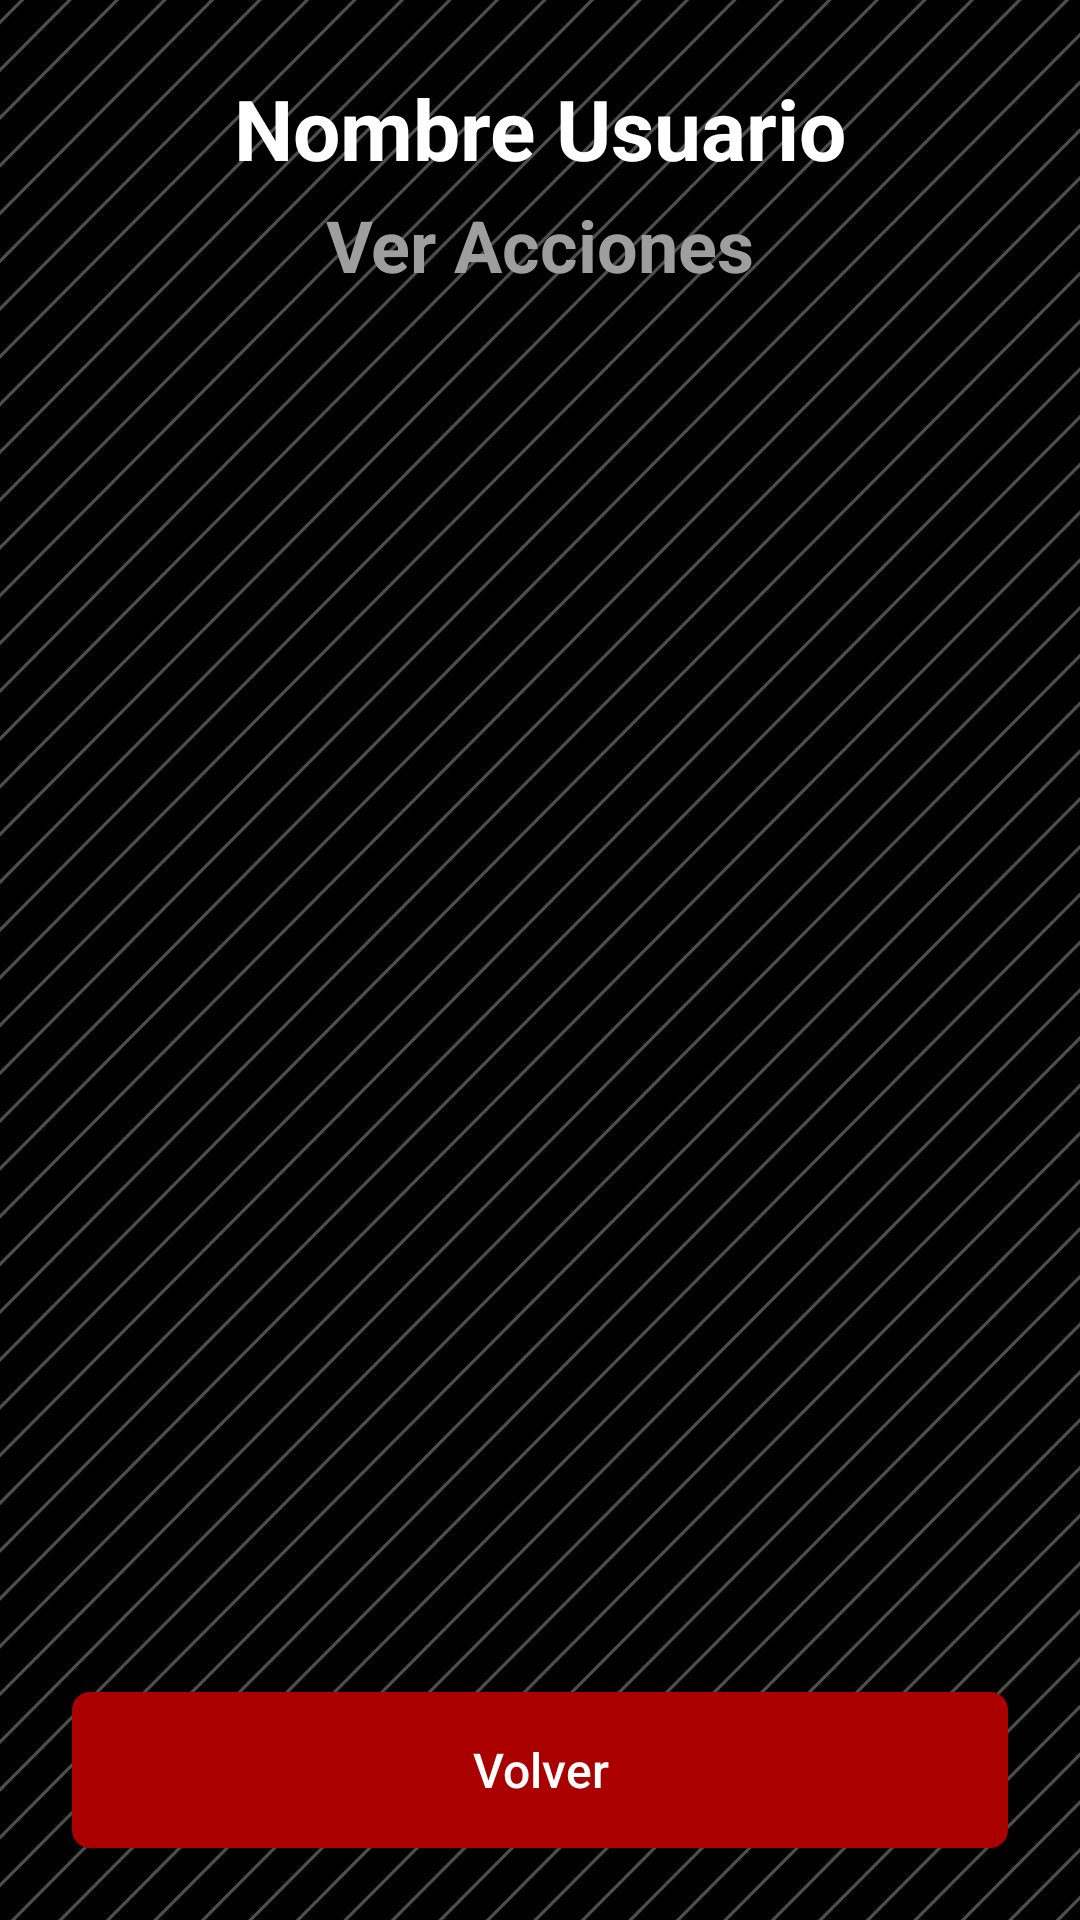

This screen was rendered from an Android layout file. Write that file and the resources it references.
<!-- AndroidManifest.xml: application theme Theme.App1_Firebase -->
<!-- res/layout/activity_acciones.xml -->
<?xml version="1.0" encoding="utf-8"?>
<LinearLayout xmlns:android="http://schemas.android.com/apk/res/android"
    xmlns:app="http://schemas.android.com/apk/res-auto"
    android:id="@+id/main"
    android:layout_width="match_parent"
    android:layout_height="match_parent"
    android:background="@drawable/fondomenu1"
    android:orientation="vertical"
    android:padding="24dp">

        <TextView
            android:id="@+id/tvusuacciones"
            android:layout_width="match_parent"
            android:layout_height="wrap_content"
            android:gravity="center"
            android:text="Nombre Usuario"
            android:textColor="@color/color_boton_texto"
            android:textSize="28sp"
            android:textStyle="bold" />

        <TextView
            android:id="@+id/tvtitacc"
            android:layout_width="match_parent"
            android:layout_height="wrap_content"
            android:layout_marginTop="4dp"
            android:layout_marginBottom="20dp"
            android:gravity="center"
            android:text="Ver Acciones"
            android:textColor="@color/color_subtitulo"
            android:textSize="24sp"
            android:textStyle="bold" />

        <TextView
            android:id="@+id/tvvacio"
            android:layout_width="match_parent"
            android:layout_height="wrap_content"
            android:gravity="center"
            android:text="Aún no hay acciones registradas"
            android:textColor="@color/color_texto"
            android:visibility="gone" />

        <ScrollView
            android:layout_width="match_parent"
            android:layout_height="0dp"
            android:layout_weight="1">

            <LinearLayout
                android:id="@+id/llacciones"
                android:layout_width="match_parent"
                android:layout_height="wrap_content"
                android:orientation="vertical" />
        </ScrollView>

        <Button
            android:id="@+id/btnvolacc"
            android:layout_width="match_parent"
            android:layout_height="52dp"
            android:layout_marginTop="10dp"
            android:background="@drawable/bg_boton_rojo"
            android:text="Volver"
            android:textAllCaps="false"
            android:textColor="@color/color_boton_texto"
            android:textSize="16sp" />

</LinearLayout>
<!-- resources referenced by this layout -->
<resources>
  <color name="color_boton_texto">#FFFFFF</color>
  <color name="color_subtitulo">#9E9E9E</color>
  <color name="color_texto">#000000</color>
  <!-- drawable bg_boton_rojo (drawable) -->
  <?xml version="1.0" encoding="utf-8"?>
  <shape xmlns:android="http://schemas.android.com/apk/res/android" android:shape="rectangle">
      <solid android:color="@color/color_boton_volver" />
      <corners android:radius="6dp" />
  </shape>
  <!-- drawable fondomenu1: jpg bitmap (drawable-nodpi, 272236 bytes) -->
  <style name="Theme.App1_Firebase" parent="Theme.AppCompat.Light.NoActionBar">
          <item name="colorPrimary">@color/color_boton</item>
          <item name="colorAccent">@color/color_boton</item>
          <item name="android:windowBackground">@drawable/fondo_app</item>
          <item name="android:textColor">@color/color_texto</item>
          <item name="android:statusBarColor">@color/color_fondo</item>
          <item name="android:windowLightStatusBar">true</item>
      </style>
  <color name="color_boton_volver">#AA0000</color>
  <color name="color_boton">#000000</color>
  <!-- drawable fondo_app (drawable) -->
  <?xml version="1.0" encoding="utf-8"?>
  <shape xmlns:android="http://schemas.android.com/apk/res/android" android:shape="rectangle">
      <solid android:color="@color/color_fondo" />
  </shape>
  <color name="color_fondo">#FFFFFF</color>
</resources>
